Run: headless pygame with SDL's dummy video driver; simulated clock (each Clock.tick advances the game by its frame time, no real sleeping); random seed 0; keys injected as events and as key.get_pressed() state; mouse plan: one left click at the window centre at the start of phase 2, then a move to the lower-right quarter at the start of phase 3.
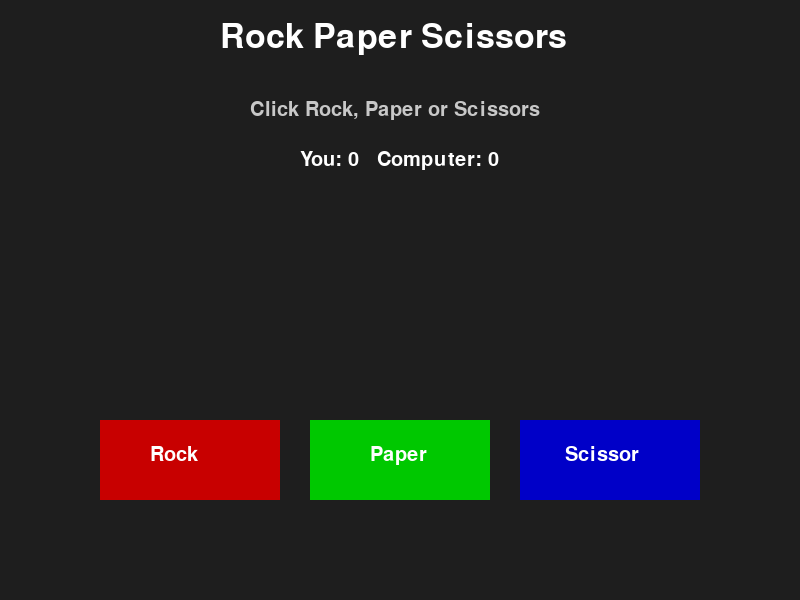
Frame 1 of 4 · flips 1–60 · no input
Frame 2 of 4 · flips 61–180 · clicked the window centre · tapped SPACE, RETURN · held RIGHT (→), D · screen unchanged from frame 1, image omitted
Frame 3 of 4 · flips 181–300 · moved the mouse to the lower-right quarter · held DOWN (↓), S · screen unchanged from frame 2, image omitted
Frame 4 of 4 · flips 301–420 · held LEFT (←), A, UP (↑), W · screen unchanged from frame 3, image omitted

The pygame program that drew these frames:

import pygame
import random
import sys

pygame.init()

WIDTH = 800
HEIGHT = 600

screen = pygame.display.set_mode((WIDTH, HEIGHT))
pygame.display.set_caption("Rock Paper Scissors")

font = pygame.font.SysFont("Arial", 50)
small_font = pygame.font.SysFont("Arial", 30)

rock_btn = pygame.Rect(100, 420, 180, 80)
paper_btn = pygame.Rect(310, 420, 180, 80)
scissor_btn = pygame.Rect(520, 420, 180, 80)

player_choice = None
computer_choice = None
result = ""

player_score = 0
computer_score = 0


def check_winner(player, computer):

    if player == computer:
        return "Draw"

    if player == "rock" and computer == "scissor":
        return "You Win"

    if player == "paper" and computer == "rock":
        return "You Win"

    if player == "scissor" and computer == "paper":
        return "You Win"

    return "Computer Wins"


running = True

while running:

    screen.fill((30, 30, 30))

    title = font.render("Rock Paper Scissors", True, (255,255,255))
    screen.blit(title,(220,20))

    instruction = small_font.render("Click Rock, Paper or Scissors",True,(200,200,200))
    screen.blit(instruction,(250,100))

    score_text = small_font.render(f"You: {player_score}   Computer: {computer_score}",True,(255,255,255))
    screen.blit(score_text,(300,150))

    pygame.draw.rect(screen,(200,0,0),rock_btn)
    pygame.draw.rect(screen,(0,200,0),paper_btn)
    pygame.draw.rect(screen,(0,0,200),scissor_btn)

    rock_text = small_font.render("Rock",True,(255,255,255))
    paper_text = small_font.render("Paper",True,(255,255,255))
    scissor_text = small_font.render("Scissor",True,(255,255,255))

    screen.blit(rock_text,(150,445))
    screen.blit(paper_text,(370,445))
    screen.blit(scissor_text,(565,445))

    for event in pygame.event.get():

        if event.type == pygame.QUIT:
            running = False
            pygame.quit()
            sys.exit()

        if event.type == pygame.MOUSEBUTTONDOWN:

            mouse = pygame.mouse.get_pos()

            if rock_btn.collidepoint(mouse):
                player_choice = "rock"

            if paper_btn.collidepoint(mouse):
                player_choice = "paper"

            if scissor_btn.collidepoint(mouse):
                player_choice = "scissor"

            if player_choice:

                computer_choice = random.choice(["rock","paper","scissor"])

                result = check_winner(player_choice, computer_choice)

                if result == "You Win":
                    player_score += 1

                if result == "Computer Wins":
                    computer_score += 1


    if player_choice:

        player_text = small_font.render(f"You chose: {player_choice}",True,(255,255,255))
        comp_text = small_font.render(f"Computer chose: {computer_choice}",True,(255,255,255))
        result_text = font.render(result,True,(255,255,0))

        screen.blit(player_text,(300,220))
        screen.blit(comp_text,(300,260))
        screen.blit(result_text,(300,320))

        pygame.display.update()
        pygame.time.delay(1500)

        player_choice = None
        computer_choice = None
        result = ""

    pygame.display.update()
